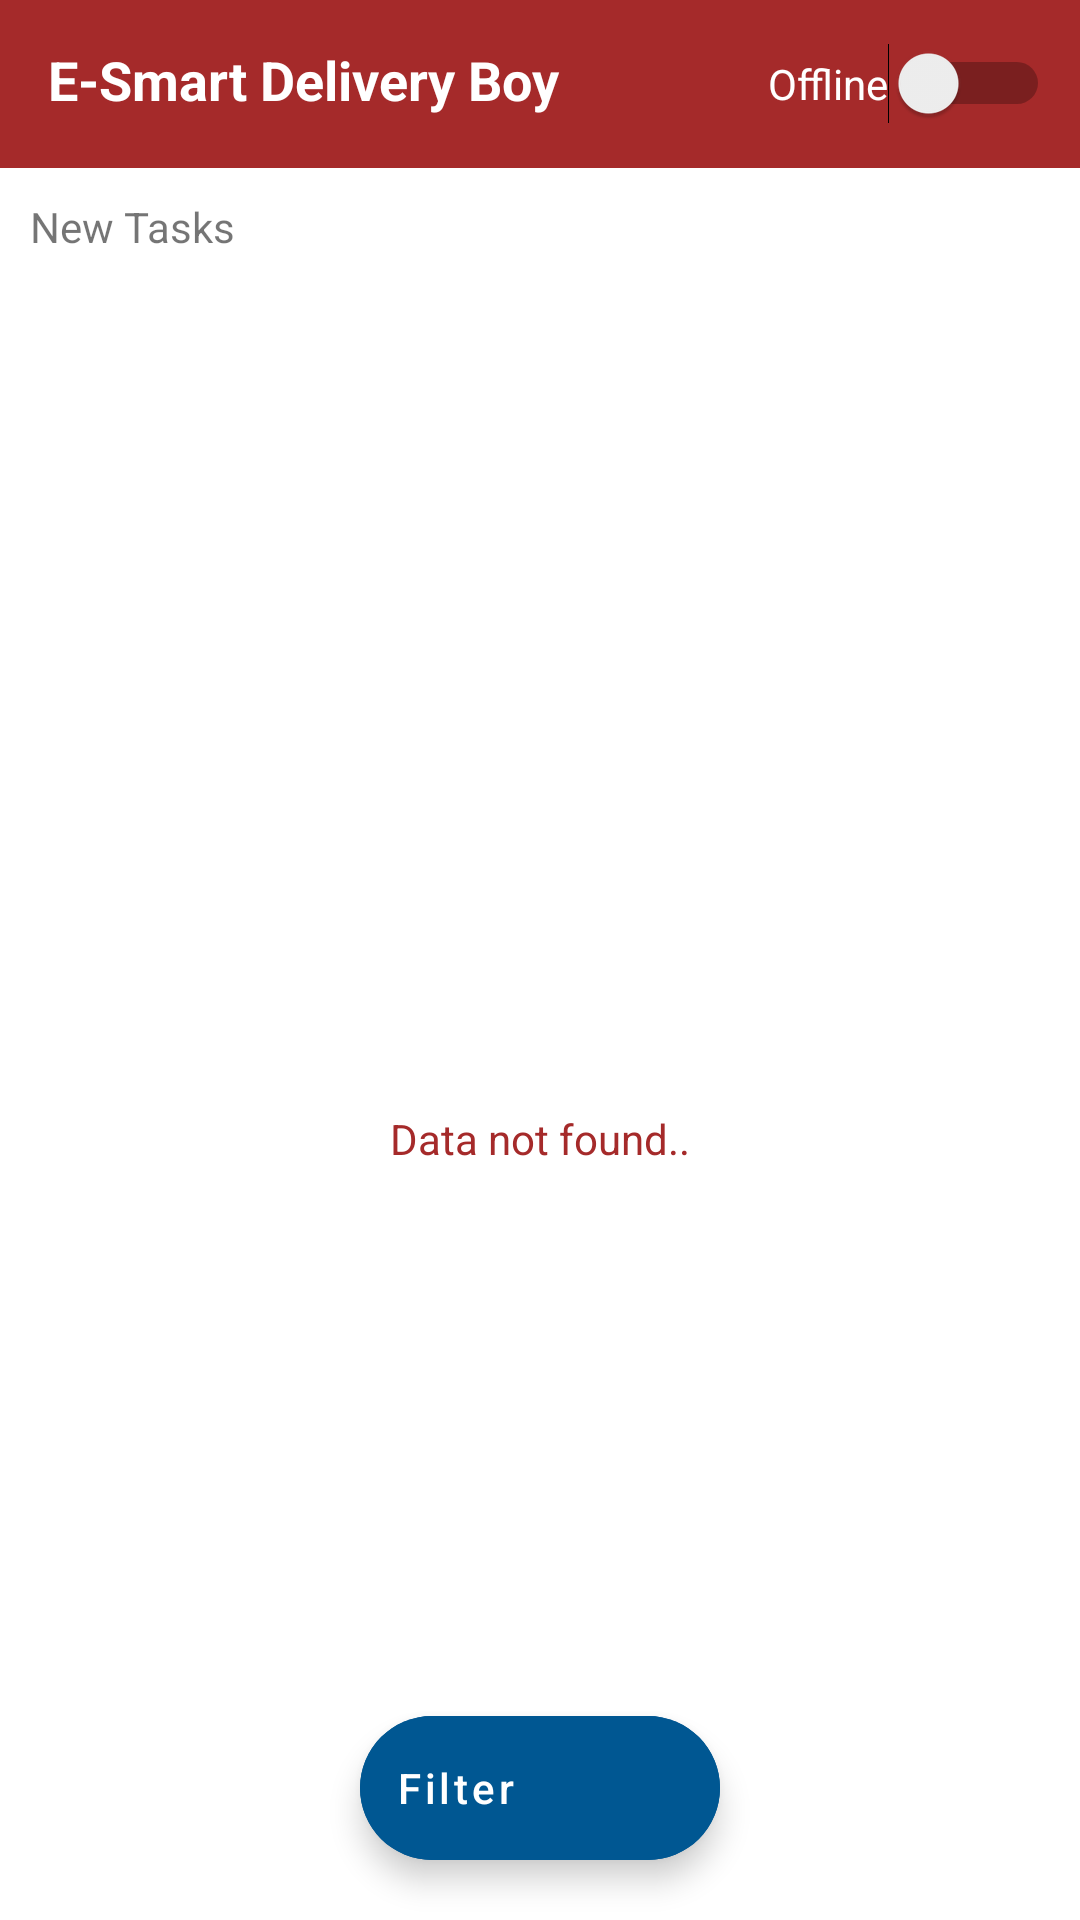

Layout XML and referenced resources for this Android screen:
<!-- AndroidManifest.xml: application theme Theme.ESmartDeliveryBoy -->
<!-- res/layout/activity_main.xml -->
<?xml version="1.0" encoding="utf-8"?>
<RelativeLayout xmlns:android="http://schemas.android.com/apk/res/android"
    xmlns:app="http://schemas.android.com/apk/res-auto"
    xmlns:tools="http://schemas.android.com/tools"
    android:layout_width="match_parent"
    android:layout_height="match_parent"
    tools:context=".Activity.MainActivity">

    <androidx.appcompat.widget.Toolbar
        android:id="@+id/toolbar"
        android:layout_width="match_parent"
        android:layout_height="wrap_content"
        android:background="@color/primary">

        <RelativeLayout
            android:layout_width="match_parent"
            android:layout_height="wrap_content">

            <TextView
                android:layout_width="wrap_content"
                android:layout_height="wrap_content"
                android:text="@string/app_name"
                android:textSize="18sp"
                android:textColor="@color/white"
                android:textStyle="bold"/>

            <Switch
                android:id="@+id/btnSwitch"
                android:layout_width="wrap_content"
                android:layout_height="wrap_content"
                android:layout_marginRight="10dp"
                android:text="Offline"
                android:layout_alignParentRight="true"
                android:textColor="@color/white"
                tools:ignore="HardcodedText,UseSwitchCompatOrMaterialXml" />

        </RelativeLayout>

    </androidx.appcompat.widget.Toolbar>

    <TextView
        android:id="@+id/text"
        android:layout_width="wrap_content"
        android:layout_height="wrap_content"
        android:layout_below="@id/toolbar"
        android:layout_marginLeft="10dp"
        android:layout_marginTop="10dp"
        android:text="New Tasks"
        tools:ignore="HardcodedText" />

    <androidx.recyclerview.widget.RecyclerView
        android:layout_width="match_parent"
        android:layout_height="wrap_content"
        android:layout_below="@id/text"
        android:layout_marginTop="10dp"
        android:id="@+id/recyclerView"/>

    <com.google.android.material.floatingactionbutton.ExtendedFloatingActionButton
        android:layout_width="wrap_content"
        android:layout_height="wrap_content"
        android:id="@+id/filter"
        android:text="Filter"
        android:textColor="@color/white"
        android:textAllCaps="false"
        android:backgroundTint="@color/secondary"
        android:layout_centerHorizontal="true"
        android:drawableLeft="@drawable/ic_baseline_filter_list_24"
        android:layout_alignParentBottom="true"
        android:layout_margin="20dp"
        tools:ignore="HardcodedText" />

    <ImageView
        android:id="@+id/empty"
        android:layout_width="100dp"
        android:layout_height="100dp"
        android:layout_centerHorizontal="true"
        android:layout_centerVertical="true"
        android:src="@drawable/delivery_bike"/>
    <TextView
        android:id="@+id/emptyTxt"
        android:layout_width="wrap_content"
        android:layout_height="wrap_content"
        android:text="Data not found.."
        android:textColor="@color/primary"
        android:layout_below="@id/empty"
        android:layout_centerHorizontal="true"
        tools:ignore="HardcodedText" />

</RelativeLayout>
<!-- resources referenced by this layout -->
<resources>
  <color name="primary">#a52a2a</color>
  <color name="secondary">#005792</color>
  <color name="white">#FFFFFFFF</color>
  <string name="app_name">E-Smart Delivery Boy</string>
  <style name="Theme.ESmartDeliveryBoy" parent="Theme.MaterialComponents.Light.NoActionBar">
          
          <item name="android:forceDarkAllowed" tools:targetApi="q">false</item>
          <item name="colorPrimary">@color/primary</item>
          <item name="colorPrimaryVariant">@color/primary</item>
          <item name="colorOnPrimary">@color/white</item>
          
          <item name="colorSecondary">@color/secondary</item>
          <item name="colorSecondaryVariant">@color/regular</item>
          <item name="colorOnSecondary">@color/black</item>
          
          <item name="android:statusBarColor" tools:targetApi="l">?attr/colorPrimaryVariant</item>
          
      </style>
  <color name="regular">#13334C</color>
  <color name="black">#FF000000</color>
</resources>
